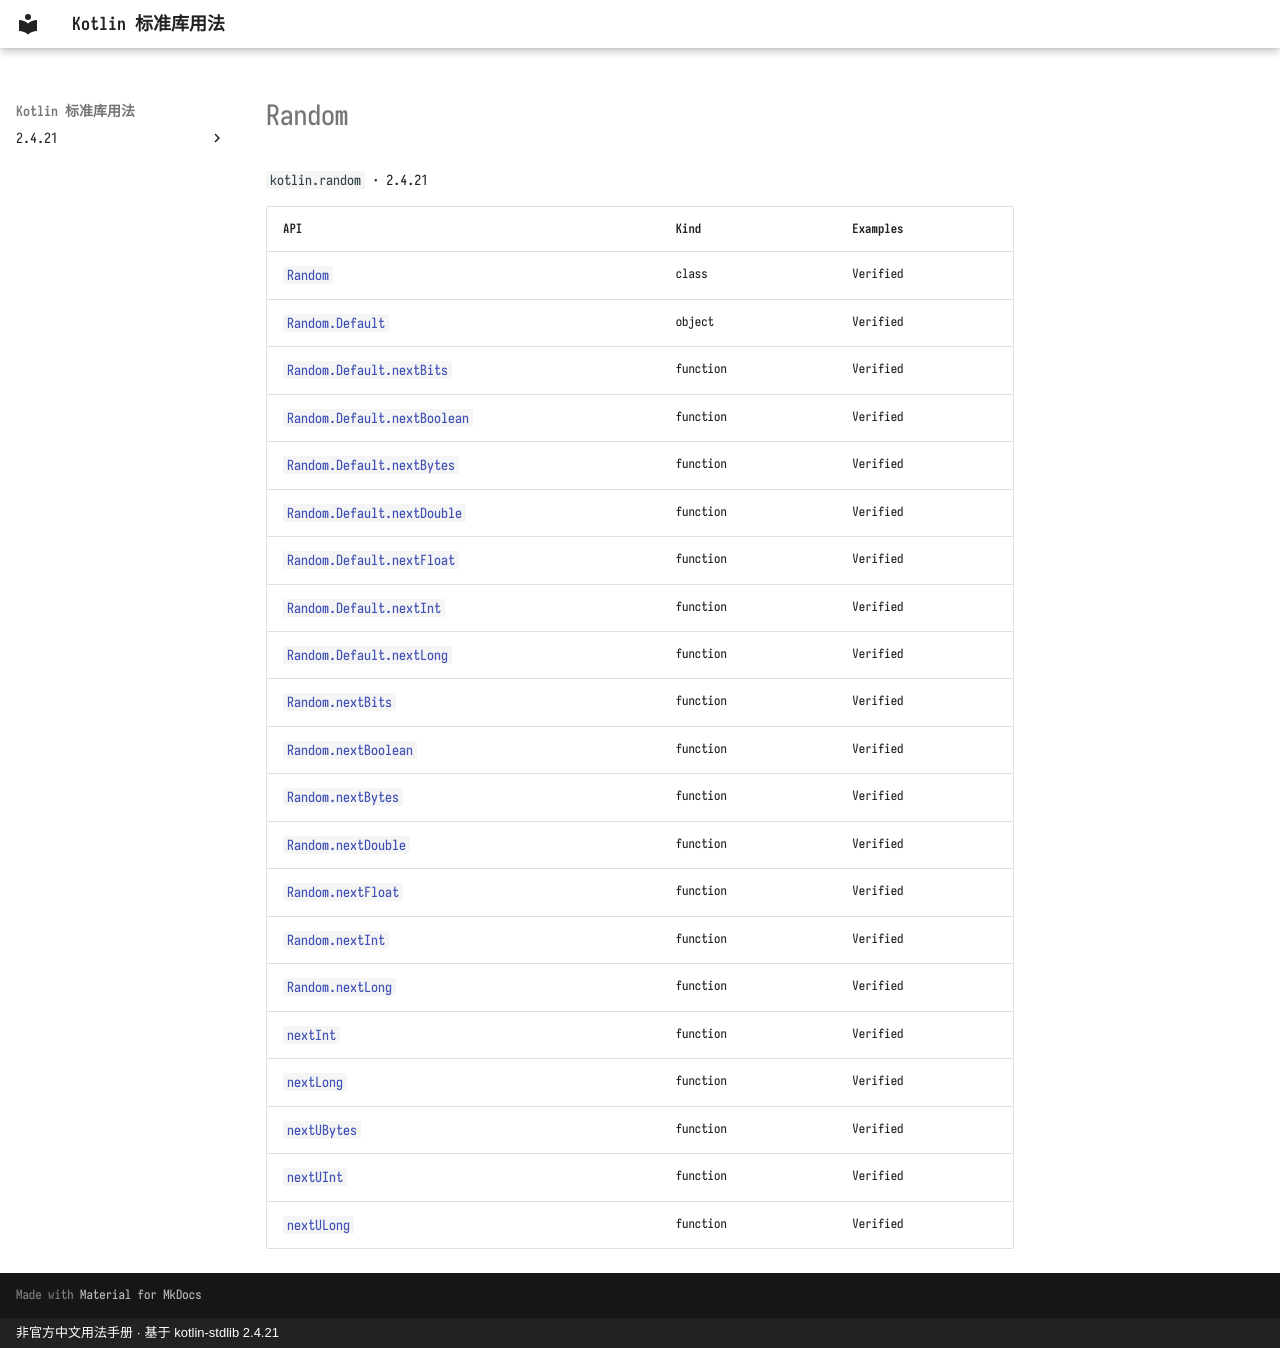

repository: oooooooko/kotlin-stdlib-docs · page: en/api/kotlin.random/index.html · generator: mkdocs · copyright: 非官方中文用法手册 · 基于 kotlin-stdlib 2.4.21

# Random

`kotlin.random` · 2.4.21

| API | Kind | Examples |
| --- | --- | --- |
| [`Random`](random--67bc4844.md) | class | Verified |
| [`Random.Default`](random-default--51f0de5d.md) | object | Verified |
| [`Random.Default.nextBits`](random-default-nextbits--57b229e0.md) | function | Verified |
| [`Random.Default.nextBoolean`](random-default-nextboolean--673c1bd7.md) | function | Verified |
| [`Random.Default.nextBytes`](random-default-nextbytes--b6b0d9f2.md) | function | Verified |
| [`Random.Default.nextDouble`](random-default-nextdouble--fcfc4a3e.md) | function | Verified |
| [`Random.Default.nextFloat`](random-default-nextfloat--cd1a4e44.md) | function | Verified |
| [`Random.Default.nextInt`](random-default-nextint--0dd33f93.md) | function | Verified |
| [`Random.Default.nextLong`](random-default-nextlong--c08a440b.md) | function | Verified |
| [`Random.nextBits`](random-nextbits--d3dcc756.md) | function | Verified |
| [`Random.nextBoolean`](random-nextboolean--a3dd3808.md) | function | Verified |
| [`Random.nextBytes`](random-nextbytes--0879a0bf.md) | function | Verified |
| [`Random.nextDouble`](random-nextdouble--82edc656.md) | function | Verified |
| [`Random.nextFloat`](random-nextfloat--9432b730.md) | function | Verified |
| [`Random.nextInt`](random-nextint--de73aeb8.md) | function | Verified |
| [`Random.nextLong`](random-nextlong--b132bb1f.md) | function | Verified |
| [`nextInt`](nextint--d3f2e87e.md) | function | Verified |
| [`nextLong`](nextlong--6e0a2038.md) | function | Verified |
| [`nextUBytes`](nextubytes--6315bbdf.md) | function | Verified |
| [`nextUInt`](nextuint--5fc20af9.md) | function | Verified |
| [`nextULong`](nextulong--78b4e9e4.md) | function | Verified |
